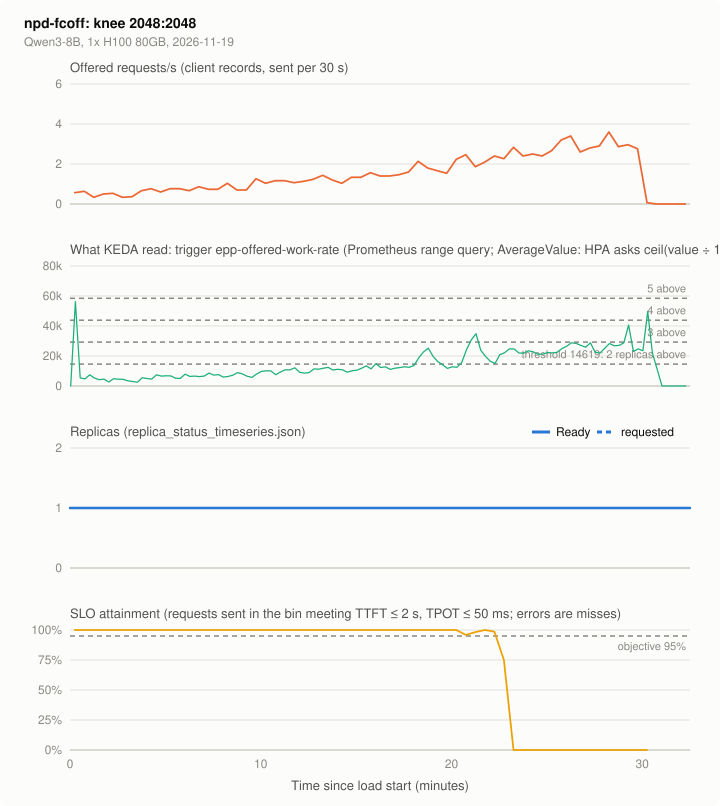

Data behind this chart, as committed beside it:
series, t_s, value, source
offered_req, 15.0, 0.5667, client records, sent per 30 s
offered_req, 45.0, 0.6333, client records, sent per 30 s
offered_req, 75.0, 0.3333, client records, sent per 30 s
offered_req, 105.0, 0.5, client records, sent per 30 s
offered_req, 135.0, 0.5333, client records, sent per 30 s
offered_req, 165.0, 0.3333, client records, sent per 30 s
offered_req, 195.0, 0.3667, client records, sent per 30 s
offered_req, 225.0, 0.6667, client records, sent per 30 s
offered_req, 255.0, 0.7667, client records, sent per 30 s
offered_req, 285.0, 0.6, client records, sent per 30 s
offered_req, 315.0, 0.7667, client records, sent per 30 s
offered_req, 345.0, 0.7667, client records, sent per 30 s
offered_req, 375.0, 0.6667, client records, sent per 30 s
offered_req, 405.0, 0.8667, client records, sent per 30 s
offered_req, 435.0, 0.7333, client records, sent per 30 s
offered_req, 465.0, 0.7333, client records, sent per 30 s
offered_req, 495.0, 1.033, client records, sent per 30 s
offered_req, 525.0, 0.7, client records, sent per 30 s
offered_req, 555.0, 0.7, client records, sent per 30 s
offered_req, 585.0, 1.267, client records, sent per 30 s
offered_req, 615.0, 1.033, client records, sent per 30 s
offered_req, 645.0, 1.167, client records, sent per 30 s
offered_req, 675.0, 1.167, client records, sent per 30 s
offered_req, 705.0, 1.067, client records, sent per 30 s
offered_req, 735.0, 1.133, client records, sent per 30 s
offered_req, 765.0, 1.233, client records, sent per 30 s
offered_req, 795.0, 1.433, client records, sent per 30 s
offered_req, 825.0, 1.2, client records, sent per 30 s
offered_req, 855.0, 1.033, client records, sent per 30 s
offered_req, 885.0, 1.333, client records, sent per 30 s
offered_req, 915.0, 1.333, client records, sent per 30 s
offered_req, 945.0, 1.567, client records, sent per 30 s
offered_req, 975.0, 1.4, client records, sent per 30 s
offered_req, 1005, 1.4, client records, sent per 30 s
offered_req, 1035, 1.467, client records, sent per 30 s
offered_req, 1065, 1.6, client records, sent per 30 s
offered_req, 1095, 2.133, client records, sent per 30 s
offered_req, 1125, 1.8, client records, sent per 30 s
offered_req, 1155, 1.667, client records, sent per 30 s
offered_req, 1185, 1.533, client records, sent per 30 s
offered_req, 1215, 2.233, client records, sent per 30 s
offered_req, 1245, 2.467, client records, sent per 30 s
offered_req, 1275, 1.867, client records, sent per 30 s
offered_req, 1305, 2.1, client records, sent per 30 s
offered_req, 1335, 2.4, client records, sent per 30 s
offered_req, 1365, 2.267, client records, sent per 30 s
offered_req, 1395, 2.833, client records, sent per 30 s
offered_req, 1425, 2.4, client records, sent per 30 s
offered_req, 1455, 2.5, client records, sent per 30 s
offered_req, 1485, 2.4, client records, sent per 30 s
offered_req, 1515, 2.667, client records, sent per 30 s
offered_req, 1545, 3.2, client records, sent per 30 s
offered_req, 1575, 3.4, client records, sent per 30 s
offered_req, 1605, 2.6, client records, sent per 30 s
offered_req, 1635, 2.8, client records, sent per 30 s
offered_req, 1665, 2.9, client records, sent per 30 s
offered_req, 1695, 3.6, client records, sent per 30 s
offered_req, 1725, 2.867, client records, sent per 30 s
offered_req, 1755, 2.967, client records, sent per 30 s
offered_req, 1785, 2.767, client records, sent per 30 s
... 512 more rows
